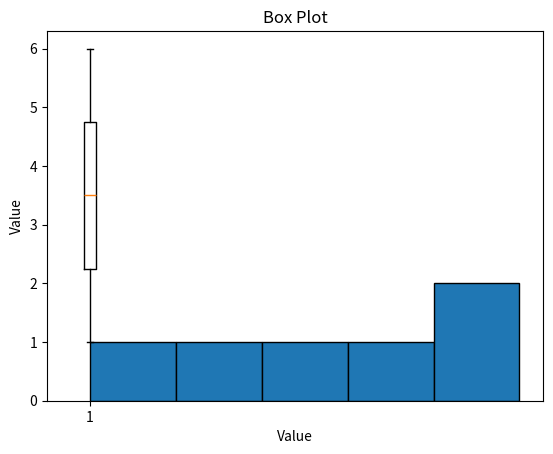

The matplotlib source for this figure:
#statistical_calc


import numpy as np
from scipy import stats

data = [1, 5, 6, 2, 3, 4]
  #      1  3  4  5  6  7  9
data = np.array(data)

mean = np.mean(data)
print(f"Mean: {mean}")
median = np.median(data)
print(f"Median: {median}")
mode_result = stats.mode(data)
print(mode_result)
mode = mode_result[0] if len(mode_result) > 0 else None
count = mode_result[1] if len(mode_result) > 0 else None
print(f"Mode: {mode} Count: {count}")

variance = np.var(data, ddof=1)  # ddof=1 for sample variance
print(f"Variance: {variance}")

std_dev = np.std(data, ddof=1)
print(f"Standard Deviation: {std_dev}")

data_range = np.ptp(data)
print(f"Range: {data_range}")

skewness = stats.skew(data)
print(f"Skewness: {skewness}")

kurtosis = stats.kurtosis(data)
print(f"Kurtosis: {kurtosis}")

#=====================================================================

import matplotlib.pyplot as plt

# Visualization Techniques
# Histogram
plt.hist(data, bins=5, edgecolor='black')
plt.title('Histogram')
plt.xlabel('Value')
plt.ylabel('Frequency')
plt.show()

# Box Plot
plt.boxplot(data)
plt.title('Box Plot')
plt.ylabel('Value')
plt.show()
